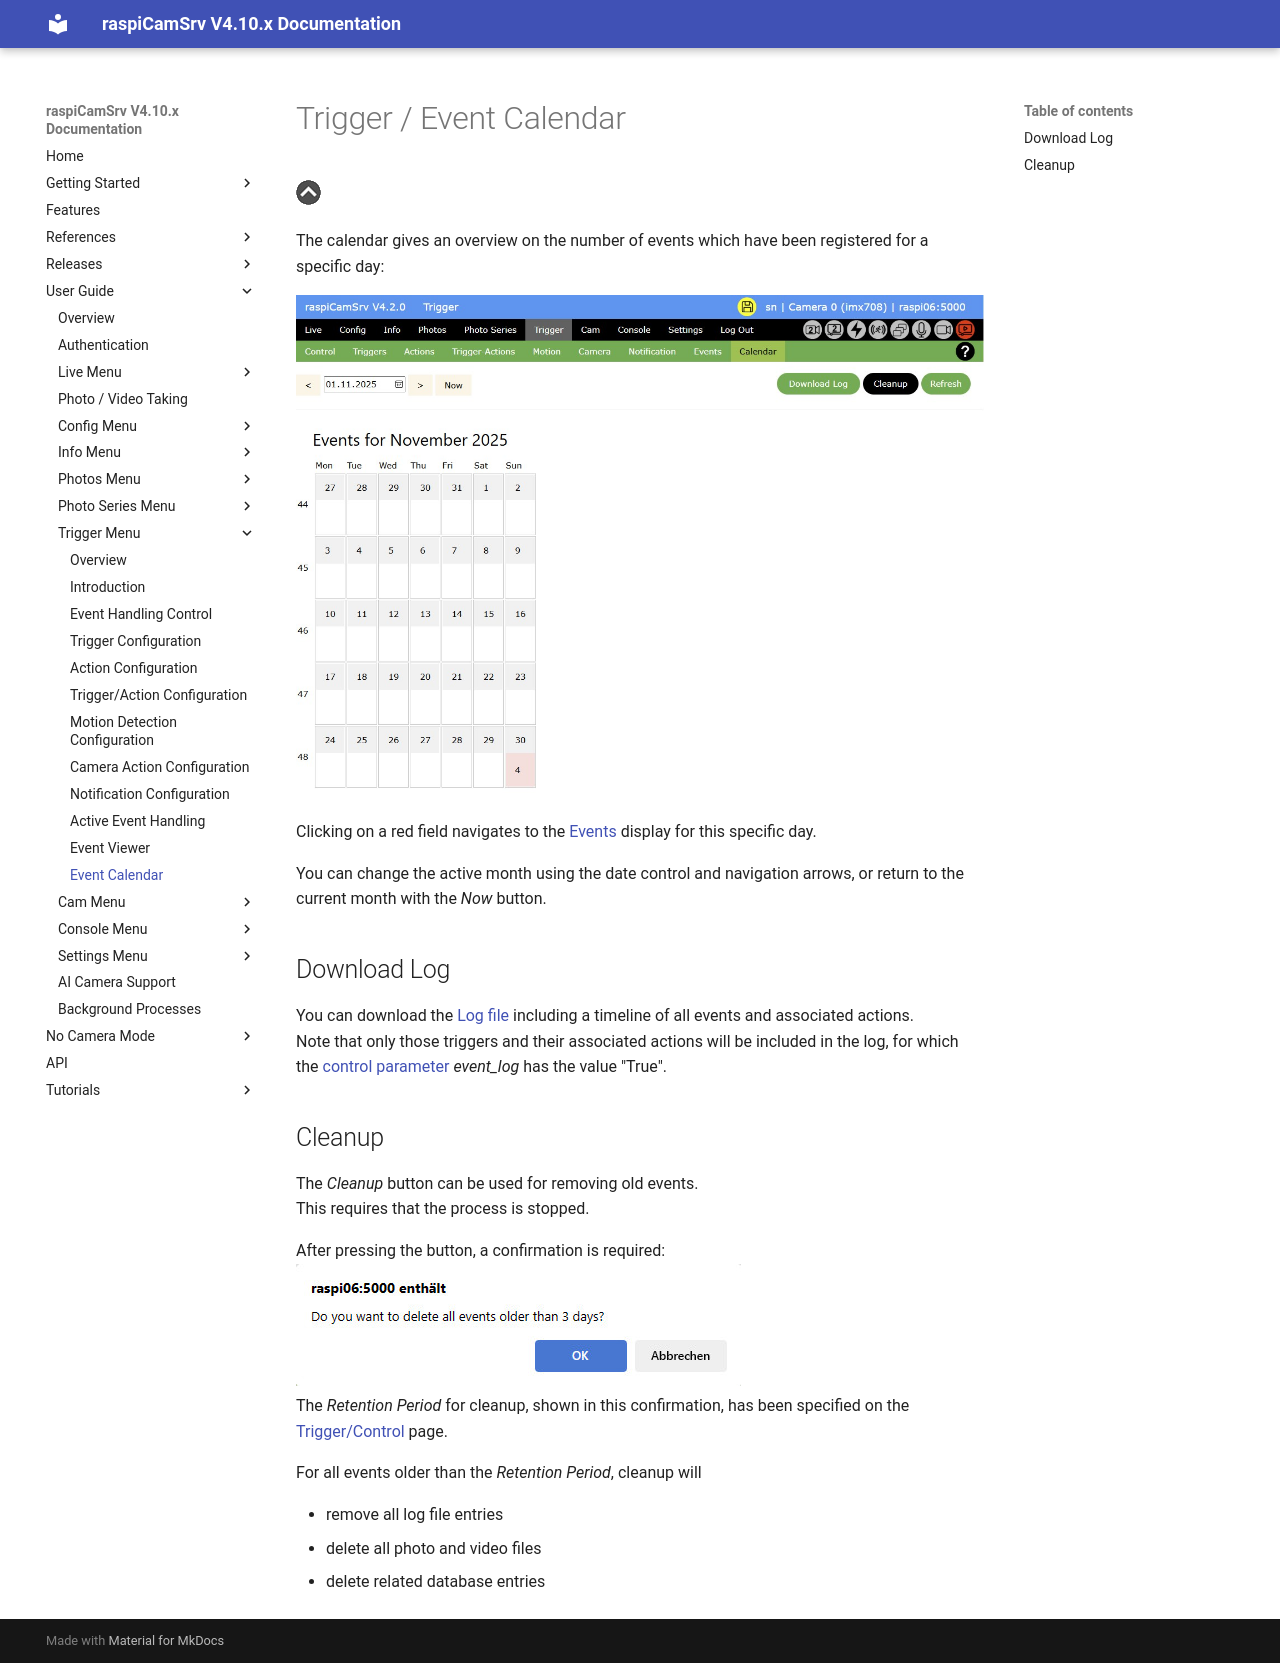

repository: signag/raspi-cam-srv · page: 4.10/TriggerCalendar/index.html · generator: mkdocs

# Trigger / Event Calendar

[![Up](img/goup.gif)](./TriggerOverview.md)

The calendar gives an overview on the number of events which have been registered for a specific day:

![EventCalendar](./img/Trigger_Calendar.jpg)

Clicking on a red field navigates to the [Events](./TriggerEventViewer.md) display for this specific day.

You can change the active month using the date control and navigation arrows, or return to the current month with the *Now* button.

## Download Log

You can download the [Log file](./TriggerActive.md#log-file) including a timeline of all events and associated actions.<br>
Note that only those triggers and their associated actions will be included in the log, for which the [control parameter](./TriggerTriggers.md#control) *event_log* has the value "True".

## Cleanup

The *Cleanup* button can be used for removing old events.   
This requires that the process is stopped.

After pressing the button, a confirmation is required:   
![CleanupConfirm](./img/Trigger_ConfirmCleanup.jpg)    
The *Retention Period* for cleanup, shown in this confirmation, has been specified on the [Trigger/Control](./TriggerControl.md) page.

For all events older than the *Retention Period*, cleanup will

- remove all log file entries
- delete all photo and video files
- delete related database entries
